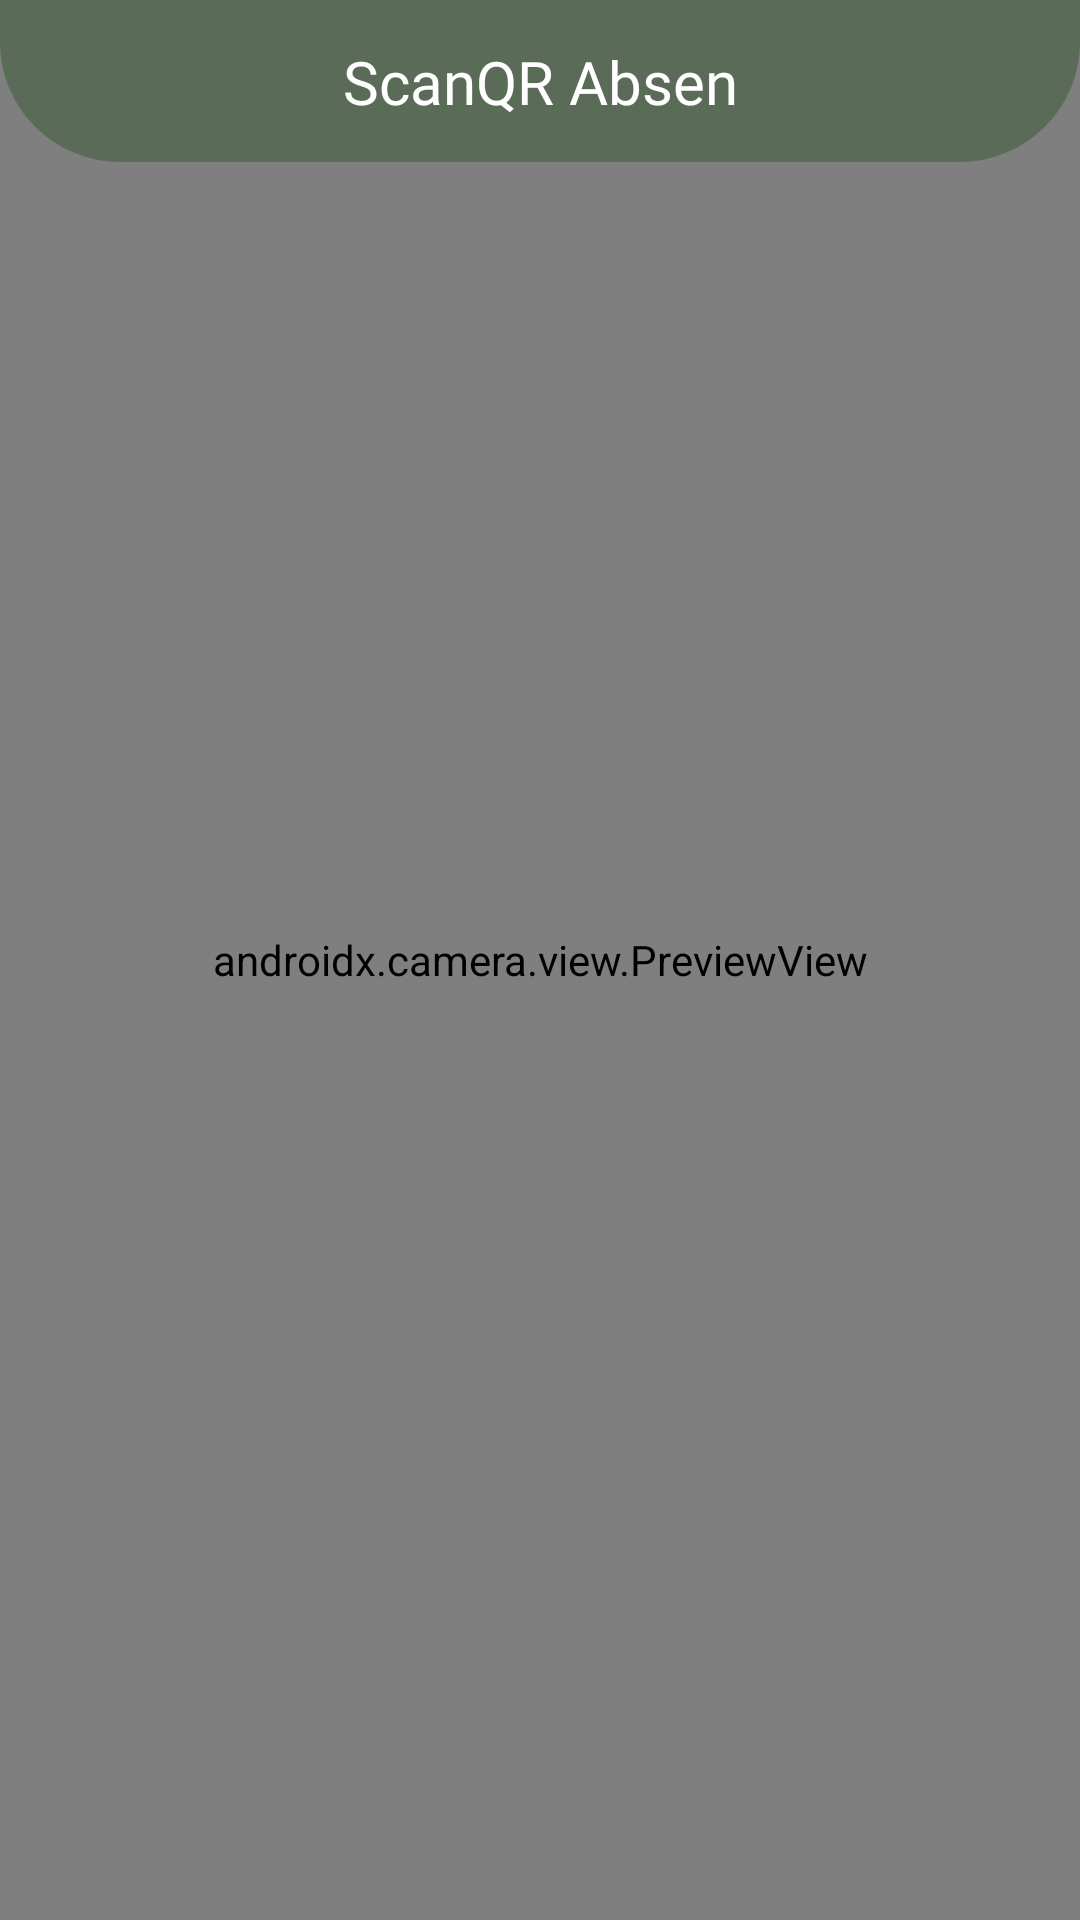

This screen was rendered from an Android layout file. Write that file and the resources it references.
<!-- AndroidManifest.xml: application theme Theme.RecodeApplication -->
<!-- res/layout/fragment_scan.xml -->
<?xml version="1.0" encoding="utf-8"?>
<FrameLayout xmlns:android="http://schemas.android.com/apk/res/android"
    xmlns:app="http://schemas.android.com/apk/res-auto"
    xmlns:tools="http://schemas.android.com/tools"
    android:layout_width="match_parent"
    android:layout_height="match_parent"
    tools:context=".FragmentScan">

    <androidx.constraintlayout.widget.ConstraintLayout
        android:layout_width="match_parent"
        android:layout_height="match_parent">

        <androidx.camera.view.PreviewView
            android:id="@+id/previewView"
            android:layout_width="match_parent"
            android:layout_height="match_parent"
            app:layout_constraintBottom_toBottomOf="parent"
            app:layout_constraintEnd_toEndOf="parent"
            app:layout_constraintStart_toStartOf="parent"
            app:layout_constraintTop_toTopOf="parent" />

        <androidx.constraintlayout.widget.ConstraintLayout
            android:layout_width="match_parent"
            android:layout_height="54dp"
            android:background="@drawable/rounded_top_navigation"
            app:layout_constraintEnd_toEndOf="parent"
            app:layout_constraintStart_toStartOf="parent"
            app:layout_constraintTop_toTopOf="parent">

            <TextView
                android:id="@+id/fotoTextView"
                android:layout_width="wrap_content"
                android:layout_height="wrap_content"
                android:fontFamily="@font/poppins_bold"
                android:text="ScanQR Absen"
                android:textColor="@color/white"
                android:textSize="20sp"
                app:layout_constraintBottom_toBottomOf="parent"
                app:layout_constraintEnd_toEndOf="parent"
                app:layout_constraintStart_toStartOf="parent"
                app:layout_constraintTop_toTopOf="parent" />
        </androidx.constraintlayout.widget.ConstraintLayout>






































    </androidx.constraintlayout.widget.ConstraintLayout>
</FrameLayout>
<!-- resources referenced by this layout -->
<resources>
  <color name="white">#FFFFFFFF</color>
  <!-- drawable btn_keterangan (drawable) -->
  <?xml version="1.0" encoding="utf-8"?>
  <shape xmlns:android="http://schemas.android.com/apk/res/android"
      android:shape="rectangle">
  
      
      <solid android:color="@color/greenBase" /> 
  
      
      <corners android:radius="10dp" /> 
  
      
  
  </shape>
  <!-- drawable rounded_top_navigation (drawable) -->
  <?xml version="1.0" encoding="utf-8"?>
  <shape xmlns:android="http://schemas.android.com/apk/res/android">
      <solid android:color="@color/green" />
  
      <corners
          android:topLeftRadius="0dp"
          android:topRightRadius="0dp"
          android:bottomLeftRadius="40dp"
          android:bottomRightRadius="40dp"/>
  </shape>
  <style name="Theme.RecodeApplication" parent="Base.Theme.RecodeApplication" />
  <color name="greenBase">#AAB99A</color>
  <color name="green">#5A6C57</color>
  <style name="Base.Theme.RecodeApplication" parent="Theme.MaterialComponents.Light.NoActionBar">
      
          
      </style>
</resources>
